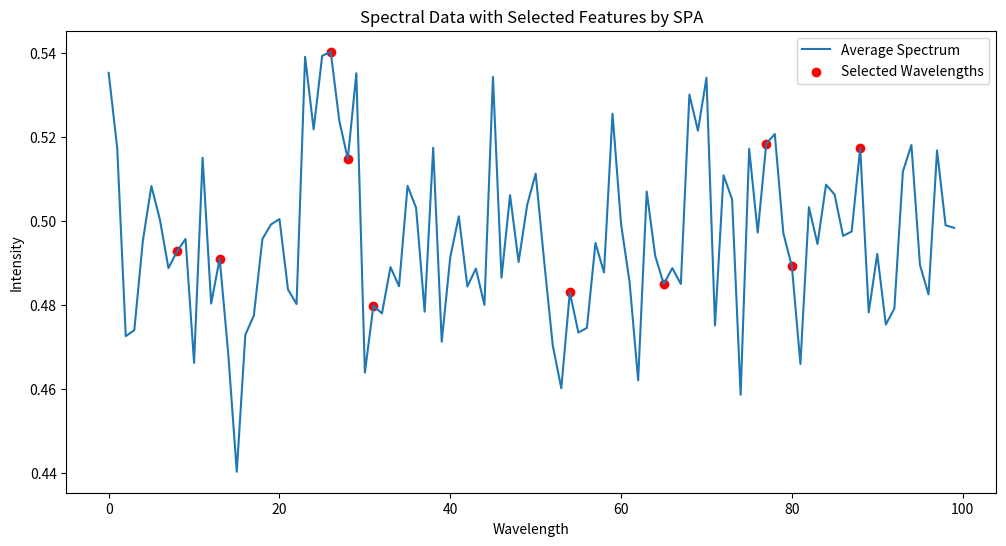

The script that saved this image:
import numpy as np
import matplotlib.pyplot as plt
 
def successive_projections_algorithm(X, num_variables):
    num_samples, num_features = X.shape
    selected_variables = []
    P = np.eye(num_samples)
    for i in range(num_variables):
        var_projections = np.dot(X.T, P).T
        var_norms = np.sum(var_projections**2, axis=0)
        next_var = np.argmax(var_norms)
        selected_variables.append(next_var)
        xi = X[:, [next_var]]
        P = P - np.dot(np.dot(P, xi), np.dot(xi.T, P)) / np.dot(np.dot(xi.T, P), xi)
    return selected_variables
 
# 模拟一些数据作为示例
np.random.seed(0)
num_samples = 200
num_features = 100
X = np.random.rand(num_samples, num_features)  # 模拟的光谱数据
 
# 使用SPA选择特征
num_selected_variables = 10  # 你希望选择的特征数量
selected_wavelengths = successive_projections_algorithm(X, num_selected_variables)
 
# 绘图以显示原始光谱数据和选定的特征波长
average_spectrum = np.mean(X, axis=0)
wavelengths = np.arange(num_features)  # 假设波长是连续的整数值
 
plt.figure(figsize=(12, 6))
plt.plot(wavelengths, average_spectrum, label='Average Spectrum')
plt.scatter(wavelengths[selected_wavelengths], average_spectrum[selected_wavelengths], color='red', label='Selected Wavelengths')
plt.xlabel('Wavelength')
plt.ylabel('Intensity')
plt.title('Spectral Data with Selected Features by SPA')
plt.legend()
plt.show()
